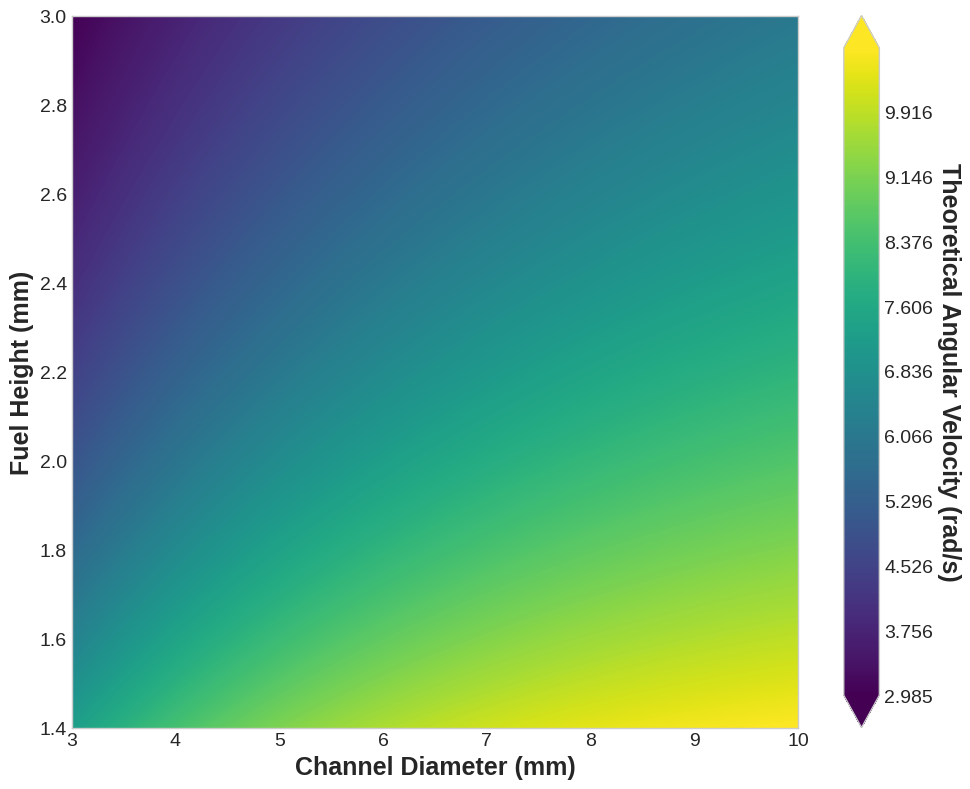

This chart was generated by the following Python code:
import numpy as np
import matplotlib.pyplot as plt
from matplotlib.colors import LinearSegmentedColormap, Normalize

# Set a clean style
plt.style.use('seaborn-v0_8-whitegrid')

# ============== Adjusted Physical Parameters (Theoretical Model) ==============
T_u = 300  # Unburned gas temperature (K)
T_b = 1900  # Burned gas temperature (K)
E_a = 120000  # Activation energy (J/mol)
R_u = 8.314  # Universal gas constant (J/mol·K)
lambda_th = 0.025  # Thermal conductivity (W/m·K)
rho = 1.2  # Density (kg/m³)
c_p = 1000  # Specific heat capacity (J/kg·K)
D_m = 2.5e-5  # Mass diffusivity (m²/s)

alpha_th = lambda_th / (rho * c_p)
Le = alpha_th / D_m
sigma = T_b / T_u
beta = E_a * (T_b - T_u) / (R_u * T_b**2)
Ma = ((sigma - 1) / (2 * sigma)) * np.log(sigma) + (beta * (Le - 1)) / (2 * sigma)

s_L = 0.25  # m/s (25 cm/s)
delta_L = 0.35e-3  # Flame thickness (0.35 mm)

ring_diameter = 100  # 固定圆环直径为100mm
ring_radius = ring_diameter / 2  # mm
ring_radius_m = ring_radius * 1e-3  # Convert to meters

def volume_to_height(volume_ul, channel_width):
    circumference = 2 * np.pi * ring_radius
    channel_area = circumference * channel_width
    height_mm = volume_ul / channel_area
    return height_mm

def calculate_acceleration_factor(BR, fuel_height_mm):
    """
    Calculates the flame acceleration factor. The key change is ensuring
    that as fuel height increases, the acceleration factor decreases.
    """
    # Base acceleration from BR
    if BR < 1:
        base_factor = BR**0.9
    else:
        base_factor = 1 + 1.5 * (1 - np.exp(-0.5 * (BR - 1)))
    
    # Corrected height factor:
    # A higher fuel height means a larger volume, which should reduce the confinement
    # and thus the flame's acceleration.
    # We invert the relationship to ensure the factor decreases as fuel_height_mm increases.
    # The '1.5' term is a scaling factor to control the influence of height.
    height_factor = 1.5 / (1 + 0.5 * fuel_height_mm)
    
    return base_factor * height_factor

def calculate_flame_speed(channel_width_m, fuel_height_m):
    fuel_height_mm = fuel_height_m * 1000
    curvature_factor = 1 - Ma * delta_L / ring_radius_m
    curvature_factor = np.clip(curvature_factor, 0.9, 1.2)
    BR = channel_width_m / fuel_height_m if fuel_height_m > 0 else 0
    acceleration_factor = calculate_acceleration_factor(BR, fuel_height_mm)
    v = s_L * curvature_factor * acceleration_factor
    return v

def calculate_angular_velocity(flame_speed, ring_radius_m):
    return flame_speed / ring_radius_m

# ============== Create 2D Analysis Grid (Theoretical Model) ==============
# 横坐标改为channel diameter，范围3-10mm
channel_diameter_range = np.linspace(3, 10, 200)  # mm
fuel_height_range = np.linspace(1.4, 3.0, 200)  # mm（纵坐标范围保持）

X, Y = np.meshgrid(channel_diameter_range, fuel_height_range)

Z = np.zeros_like(X)

for i in range(X.shape[0]):
    for j in range(X.shape[1]):
        channel_diameter_mm = X[i, j]
        fuel_height_mm = Y[i, j]
        
        channel_diameter_m = channel_diameter_mm * 1e-3
        fuel_height_m = fuel_height_mm * 1e-3
        
        v = calculate_flame_speed(channel_diameter_m, fuel_height_m)
        omega = np.abs(calculate_angular_velocity(v, ring_radius_m))
        Z[i, j] = omega

# ============== Create Combined Plot ==============
fig, ax = plt.subplots(figsize=(10, 8))

# Define custom levels for the theoretical contour plot
levels = np.linspace(Z.min(), Z.max(), 500)
contourf = ax.contourf(X, Y, Z, levels=levels, cmap='viridis', extend='both')
cbar = fig.colorbar(contourf, ax=ax)
cbar.set_label('Theoretical Angular Velocity (rad/s)', rotation=270, labelpad=20, fontsize=18, fontweight='bold')
cbar.ax.tick_params(labelsize=14)

# Set labels and title
ax.set_xlabel('Channel Diameter (mm)', fontsize=18, fontweight='bold')
ax.set_ylabel('Fuel Height (mm)', fontsize=18, fontweight='bold')
ax.tick_params(axis='both', which='major', labelsize=14)
ax.grid(False)

plt.tight_layout()
plt.show()